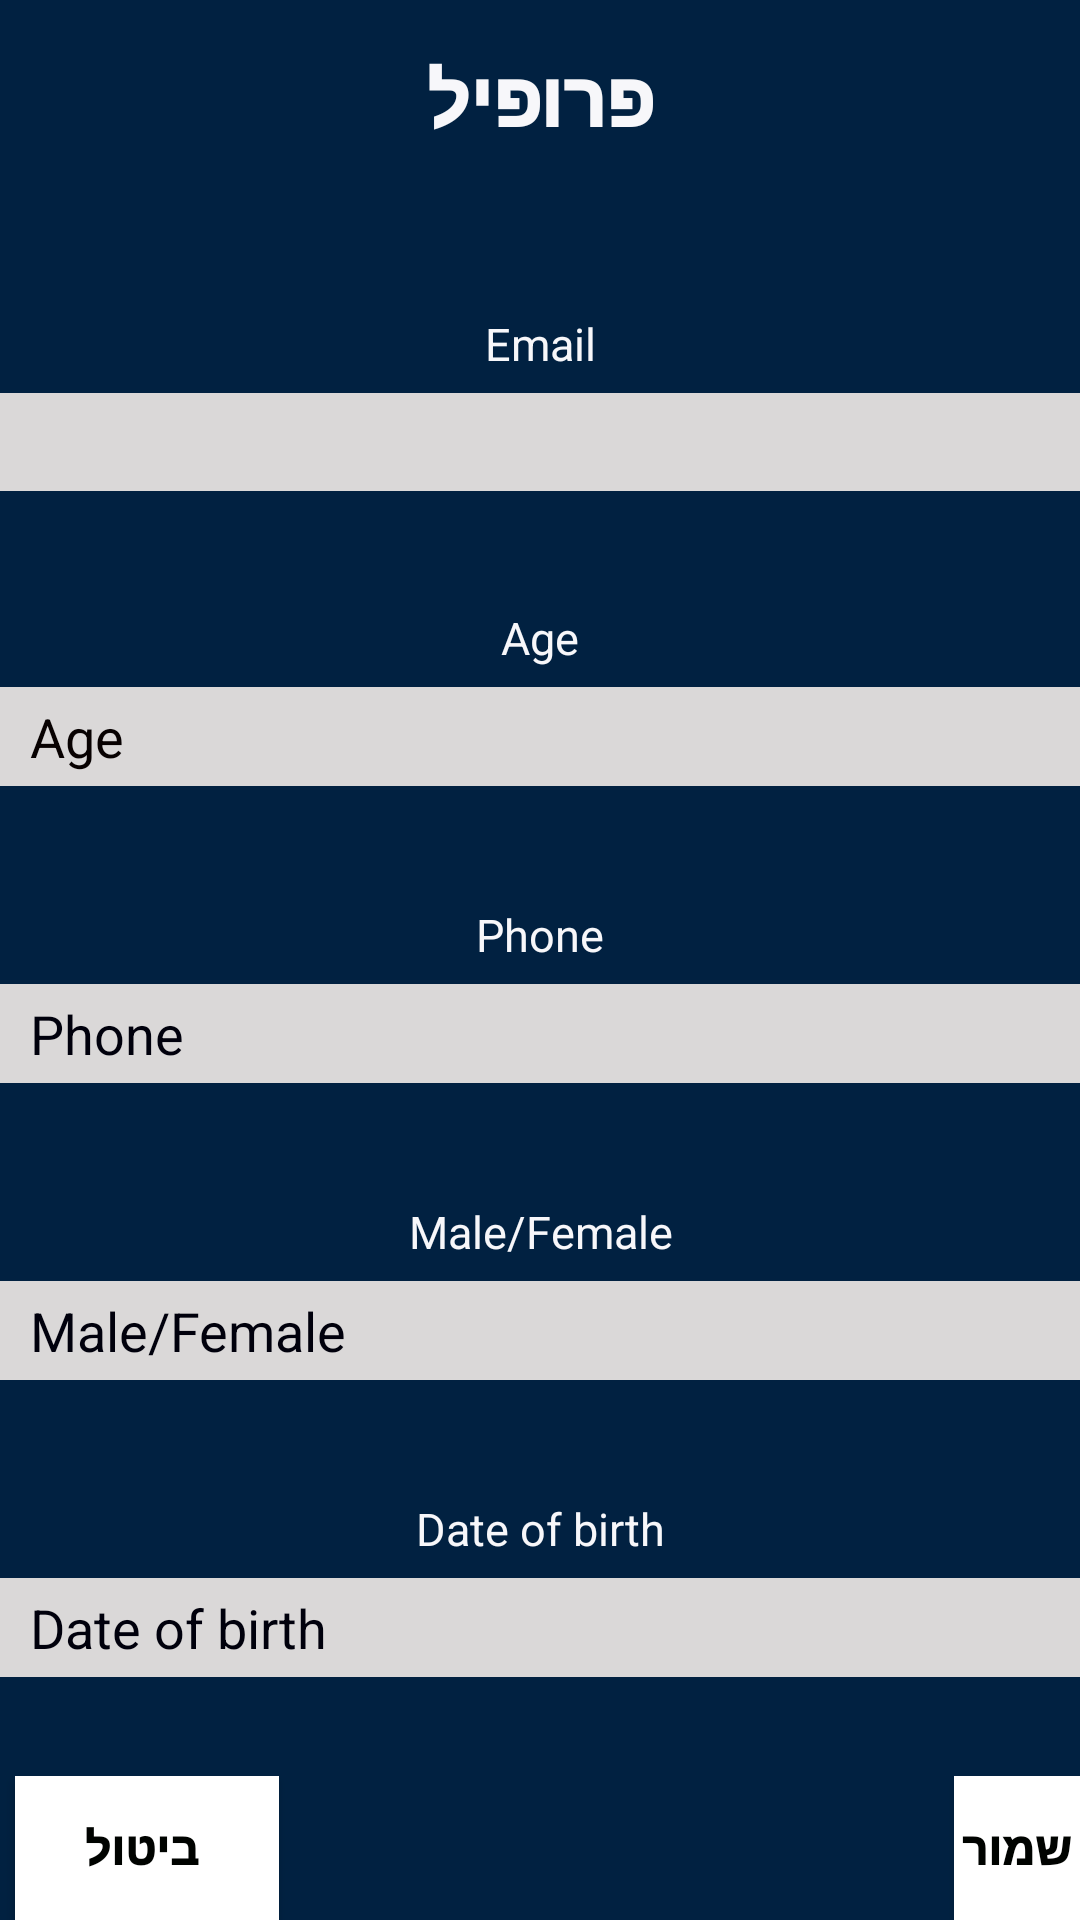

Android layout source for this screen:
<!-- AndroidManifest.xml: application theme AppTheme -->
<!-- res/layout/activity_profile.xml -->
<?xml version="1.0" encoding="utf-8"?>
<LinearLayout xmlns:android="http://schemas.android.com/apk/res/android"
    xmlns:app="http://schemas.android.com/apk/res-auto"
    xmlns:tools="http://schemas.android.com/tools"
    android:layout_width="match_parent"
    android:layout_height="match_parent"
    android:background="#012141"
    tools:context=".profile"
    android:orientation="vertical"
    android:weightSum="18">


    <TextView
        android:layout_width="match_parent"
        android:layout_height="0dp"
        android:layout_weight="2"
        android:fontFamily="sans-serif-black"
        android:gravity="center"
        android:text="פרופיל"
        android:textColor="#F7F7FA"
        android:textSize="25dp" />
    <Space
        android:layout_width="match_parent"
        android:layout_height="0dp"
        android:layout_weight="1" />

    <TextView
        android:layout_width="match_parent"
        android:layout_height="0dp"
        android:layout_weight="1"
        android:gravity="center"
        android:text="Email"
        android:textColor="#F7F7FA"
        android:textSize="15dp" />

    <TextView
        android:id="@+id/txtview"
        android:layout_width="match_parent"
        android:layout_height="0dp"
        android:layout_weight="1"
        android:background="#DAD8D8"
        android:paddingLeft="10dp"
        android:textColor="#0C0404" />
    <Space
        android:layout_width="match_parent"
        android:layout_height="0dp"
        android:layout_weight="1" />

    <TextView
        android:layout_width="match_parent"
        android:layout_height="0dp"
        android:layout_weight="1"
        android:gravity="center"
        android:text="Age"
        android:textColor="#F7F7FA"
        android:textSize="15dp" />

    <EditText
        android:id="@+id/EditTxt2"
        android:layout_width="match_parent"
        android:layout_height="0dp"
        android:layout_weight="1"
        android:background="#DAD8D8"
        android:hint="Age"
        android:inputType="number"
        android:paddingLeft="10dp"
        android:textColor="#070000"
        android:textColorHint="#070101">

    </EditText>
    <Space
        android:layout_width="match_parent"
        android:layout_height="0dp"
        android:layout_weight="1" />

    <TextView
        android:layout_width="match_parent"
        android:layout_height="0dp"
        android:layout_weight="1"
        android:gravity="center"
        android:text="Phone"
        android:textColor="#F7F7FA"
        android:textSize="15dp" />

    <EditText
        android:id="@+id/EditTxt3"
        android:layout_width="match_parent"
        android:layout_height="0dp"
        android:layout_weight="1"
        android:background="#DAD8D8"
        android:hint="Phone"
        android:inputType="phone"
        android:paddingLeft="10dp"
        android:textColor="#070101"
        android:textColorHint="#00000C">
    </EditText>
    <Space
        android:layout_width="match_parent"
        android:layout_height="0dp"
        android:layout_weight="1" />
    <TextView
        android:layout_width="match_parent"
        android:layout_height="0dp"
        android:layout_weight="1"
        android:gravity="center"
        android:text="Male/Female"
        android:textColor="#F7F7FA"
        android:textSize="15dp" />

    <EditText
        android:id="@+id/EditTxt4"
        android:layout_width="match_parent"
        android:layout_height="0dp"
        android:layout_weight="1"
        android:background="#DAD8D8"
        android:hint="Male/Female"
        android:inputType="text"
        android:paddingLeft="10dp"
        android:textColor="#070101"
        android:textColorHint="#00000C">
    </EditText>
    <Space
        android:layout_width="match_parent"
        android:layout_height="0dp"
        android:layout_weight="1" />

    <TextView
        android:layout_width="match_parent"
        android:layout_height="0dp"
        android:layout_weight="1"
        android:gravity="center"
        android:text="Date of birth"
        android:textColor="#F7F7FA"
        android:textSize="15dp" />

    <EditText
        android:id="@+id/EditTxt5"
        android:layout_width="match_parent"
        android:layout_height="0dp"
        android:layout_weight="1"
        android:background="#DAD8D8"
        android:hint="Date of birth"
        android:inputType="date"
        android:paddingLeft="10dp"
        android:textColor="#070101"
        android:textColorHint="#00000C">
    </EditText>
    <Space
        android:layout_width="match_parent"
        android:layout_height="0dp"
        android:layout_weight="1" />
    <LinearLayout
        android:layout_width="match_parent"
        android:orientation="horizontal"
        android:layout_height="wrap_content">
        <Button
            android:id="@+id/profile_cancel"
            android:layout_width="wrap_content"
            android:layout_height="wrap_content"
            android:background="#FFFFFF"
            android:fontFamily="sans-serif-black"
            android:text=" ביטול"
            android:layout_marginLeft="5dp"
            android:textColor="#000300"
            android:textSize="15dp" />
        <Button
            android:id="@+id/profile_save"
            android:layout_width="wrap_content"
            android:layout_height="wrap_content"
            android:background="#FFFFFF"
            android:fontFamily="sans-serif-black"
            android:text="שמור"
            android:layout_marginLeft="225dp"
            android:textColor="#000300"
            android:textSize="15dp" />
    </LinearLayout>


</LinearLayout>
<!-- resources referenced by this layout -->
<resources>
  <style parent="Theme.AppCompat.Light.DarkActionBar" name="AppTheme">
  
          
  
  
          <item name="colorPrimary">@color/colorPrimary</item>
  
          <item name="colorPrimaryDark">@color/colorPrimaryDark</item>
  
          <item name="colorAccent">@color/colorAccent</item>
  
      </style>
  <color name="colorPrimary">#DC2836A7</color>
  <color name="colorPrimaryDark">#012241</color>
  <color name="colorAccent">#DC2836A7</color>
</resources>
